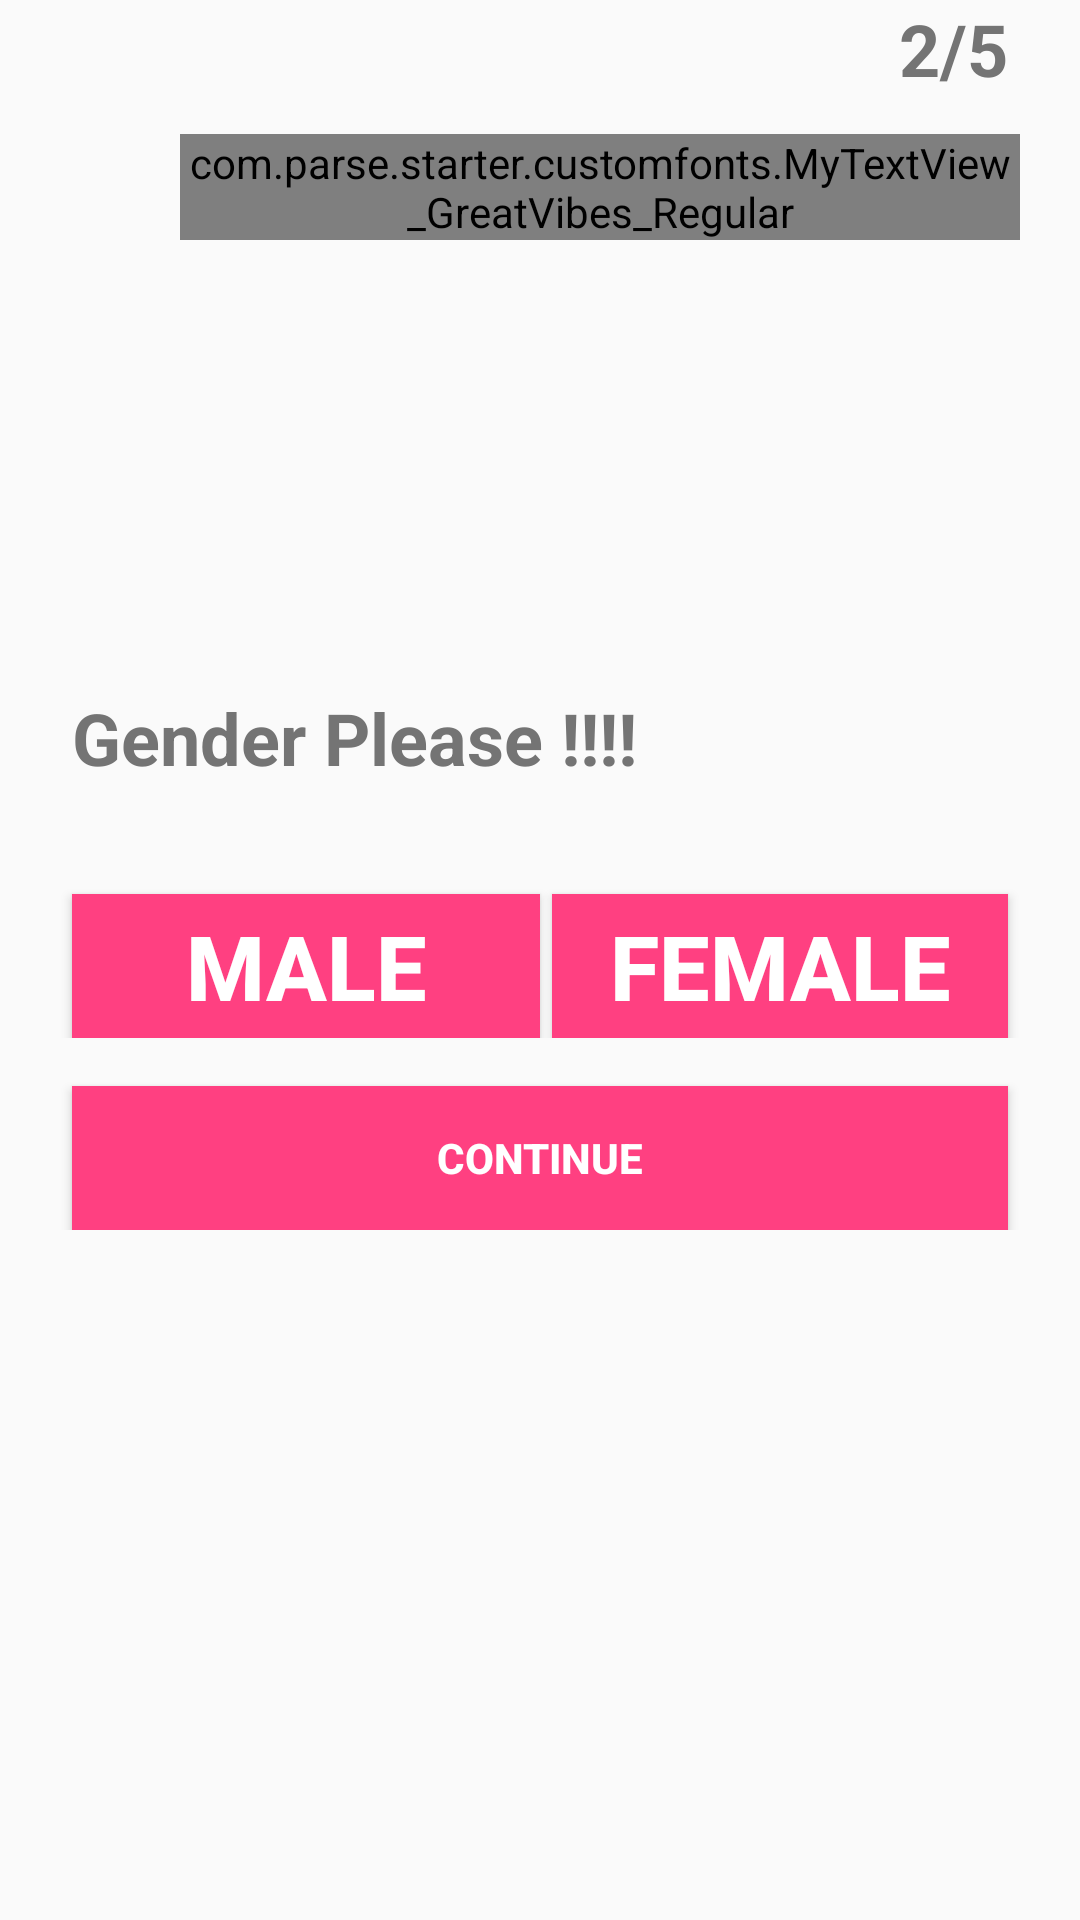

The Android layout XML behind this screen, and the referenced resources:
<!-- AndroidManifest.xml: application theme AppTheme -->
<!-- res/layout/activity_register_gender.xml -->
<?xml version="1.0" encoding="utf-8"?>
<RelativeLayout xmlns:android="http://schemas.android.com/apk/res/android"
    android:layout_width="match_parent"
    android:layout_height="match_parent"
    android:orientation="vertical">

    <TextView
        android:id="@+id/numberOfPagesLeft"
        android:layout_width="match_parent"
        android:layout_height="wrap_content"
        android:layout_gravity="right"
        android:layout_marginRight="24dp"
        android:gravity="right"
        android:text="2/5"
        android:textColor="#747474"
        android:textSize="24sp"
        android:textStyle="bold" />

    <RelativeLayout
        android:layout_width="wrap_content"
        android:layout_height="60dp"
        android:layout_centerHorizontal="true"
        android:layout_gravity="center"
        android:layout_margin="20dp"
        android:layout_marginBottom="30dp"
        android:orientation="horizontal">

        <ImageView
            android:layout_width="60dp"
            android:layout_height="60dp"
            android:layout_gravity="center_horizontal"
            android:background="@drawable/logo" />

        <com.parse.starter.customfonts.MyTextView_GreatVibes_Regular
            android:layout_width="wrap_content"
            android:layout_height="wrap_content"
            android:layout_alignParentBottom="true"
            android:layout_marginLeft="40dp"
            android:text="Love Dating"
            android:textColor="#ff0b00"
            android:textSize="30dp" />

    </RelativeLayout>

    <LinearLayout
        android:layout_width="match_parent"
        android:layout_height="wrap_content"
        android:layout_centerInParent="true"
        android:orientation="vertical">

        <TextView
            android:id="@+id/getStartedTextView"
            android:layout_width="match_parent"
            android:layout_height="wrap_content"
            android:layout_marginLeft="24dp"
            android:layout_marginRight="24dp"
            android:layout_marginBottom="20dp"
            android:text="Gender Please !!!!"
            android:textColor="#747474"
            android:textSize="24sp"
            android:textStyle="bold" />

        <LinearLayout
            android:layout_width="match_parent"
            android:layout_height="wrap_content"
            android:orientation="horizontal">

            <Button
                android:id="@+id/maleSelectionButton"
                android:layout_width="match_parent"
                android:layout_height="wrap_content"
                android:layout_marginLeft="24dp"
                android:layout_marginTop="16dp"
                android:layout_weight="1"
                android:background="#ff4081"
                android:elevation="24dp"
                android:text="MALE"
                android:textColor="@android:color/white"
                android:textSize="30sp"
                android:textStyle="bold" />

            <Button
                android:id="@+id/femaleSelectionButton"
                android:layout_width="match_parent"
                android:layout_height="wrap_content"
                android:layout_marginLeft="4dp"
                android:layout_marginTop="16dp"
                android:layout_marginRight="24dp"
                android:layout_weight="1"
                android:background="#ff4081"
                android:elevation="24dp"
                android:text="FEMALE"
                android:textColor="@android:color/white"
                android:textSize="30sp"
                android:textStyle="bold" />

        </LinearLayout>

        <Button
            android:id="@+id/genderContinueButton"
            android:layout_width="match_parent"
            android:layout_height="wrap_content"
            android:layout_marginLeft="24dp"
            android:layout_marginTop="16dp"
            android:layout_marginRight="24dp"
            android:background="#ff4081"
            android:backgroundTint="#ff4081"
            android:elevation="24dp"
            android:text="Continue"
            android:textColor="@android:color/white"
            android:textStyle="bold" />

    </LinearLayout>

</RelativeLayout>
<!-- resources referenced by this layout -->
<resources>
  <style name="AppTheme" parent="Theme.AppCompat.Light.NoActionBar">
          
          <item name="colorPrimary">@color/pink</item>
          <item name="colorPrimaryDark">@color/pink</item>
          <item name="colorAccent">@color/colorAccent</item>
      </style>
  <color name="pink">#EA2164</color>
  <color name="colorAccent">#D81B60</color>
</resources>
